Run: headless pygame with SDL's dummy video driver; simulated clock (each Clock.tick advances the game by its frame time, no real sleeping); random seed 0; keys injected as events and as key.get_pressed() state; no mouse input.
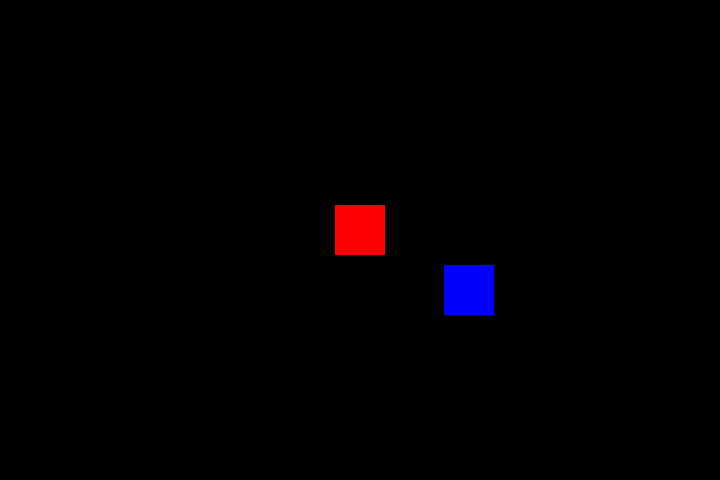
Frame 1 of 4 · flips 1–60 · no input
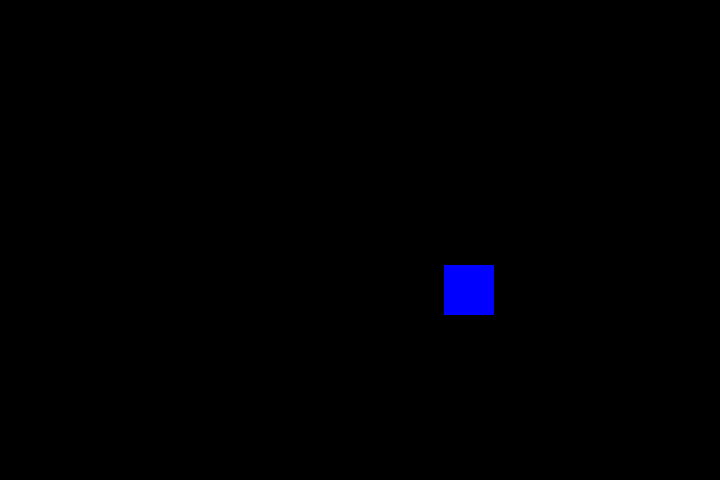
Frame 2 of 4 · flips 61–180 · tapped SPACE, RETURN · held RIGHT (→), D
Frame 3 of 4 · flips 181–300 · held DOWN (↓), S · screen unchanged from frame 2, image omitted
Frame 4 of 4 · flips 301–420 · held LEFT (←), A, UP (↑), W · screen unchanged from frame 3, image omitted

The pygame program that drew these frames:

import pygame as pyg
from pygame.locals import *
from sys import exit
from random import randint

pyg.init()

resolution = 720, 480
display = pyg.display.set_mode(resolution)
pyg.display.set_caption("colições")

x = resolution[0] / 2 - 25
y = resolution[1] / 2 - 35

# pos azul
x_blue = randint(50, 670)
y_blue = randint(50, 430)

fps = pyg.time.Clock()

while True:
    fps.tick(60)
    
    for event in pyg.event.get():
        if event.type == QUIT:
            pyg.quit()
            exit()

    if pyg.key.get_pressed()[K_a]:
        x -= 10
    elif pyg.key.get_pressed()[K_d]:
        x += 10
    elif pyg.key.get_pressed()[K_w]:
        y -= 10
    elif pyg.key.get_pressed()[K_s]:
        y += 10

    display.fill((0, 0, 0))

    # guardar em variaveis para modificar dps
    red_rect = pyg.draw.rect(display, (255, 0, 0), (x, y, 50, 50))
    blue_rect = pyg.draw.rect(display, (0, 0, 255), (x_blue, y_blue, 50, 50))

    # se colidir o azul vai para um local aleatorio
    if red_rect.colliderect(blue_rect):
        x_blue = randint(50, 670)
        y_blue = randint(50, 430)

    pyg.display.update()
